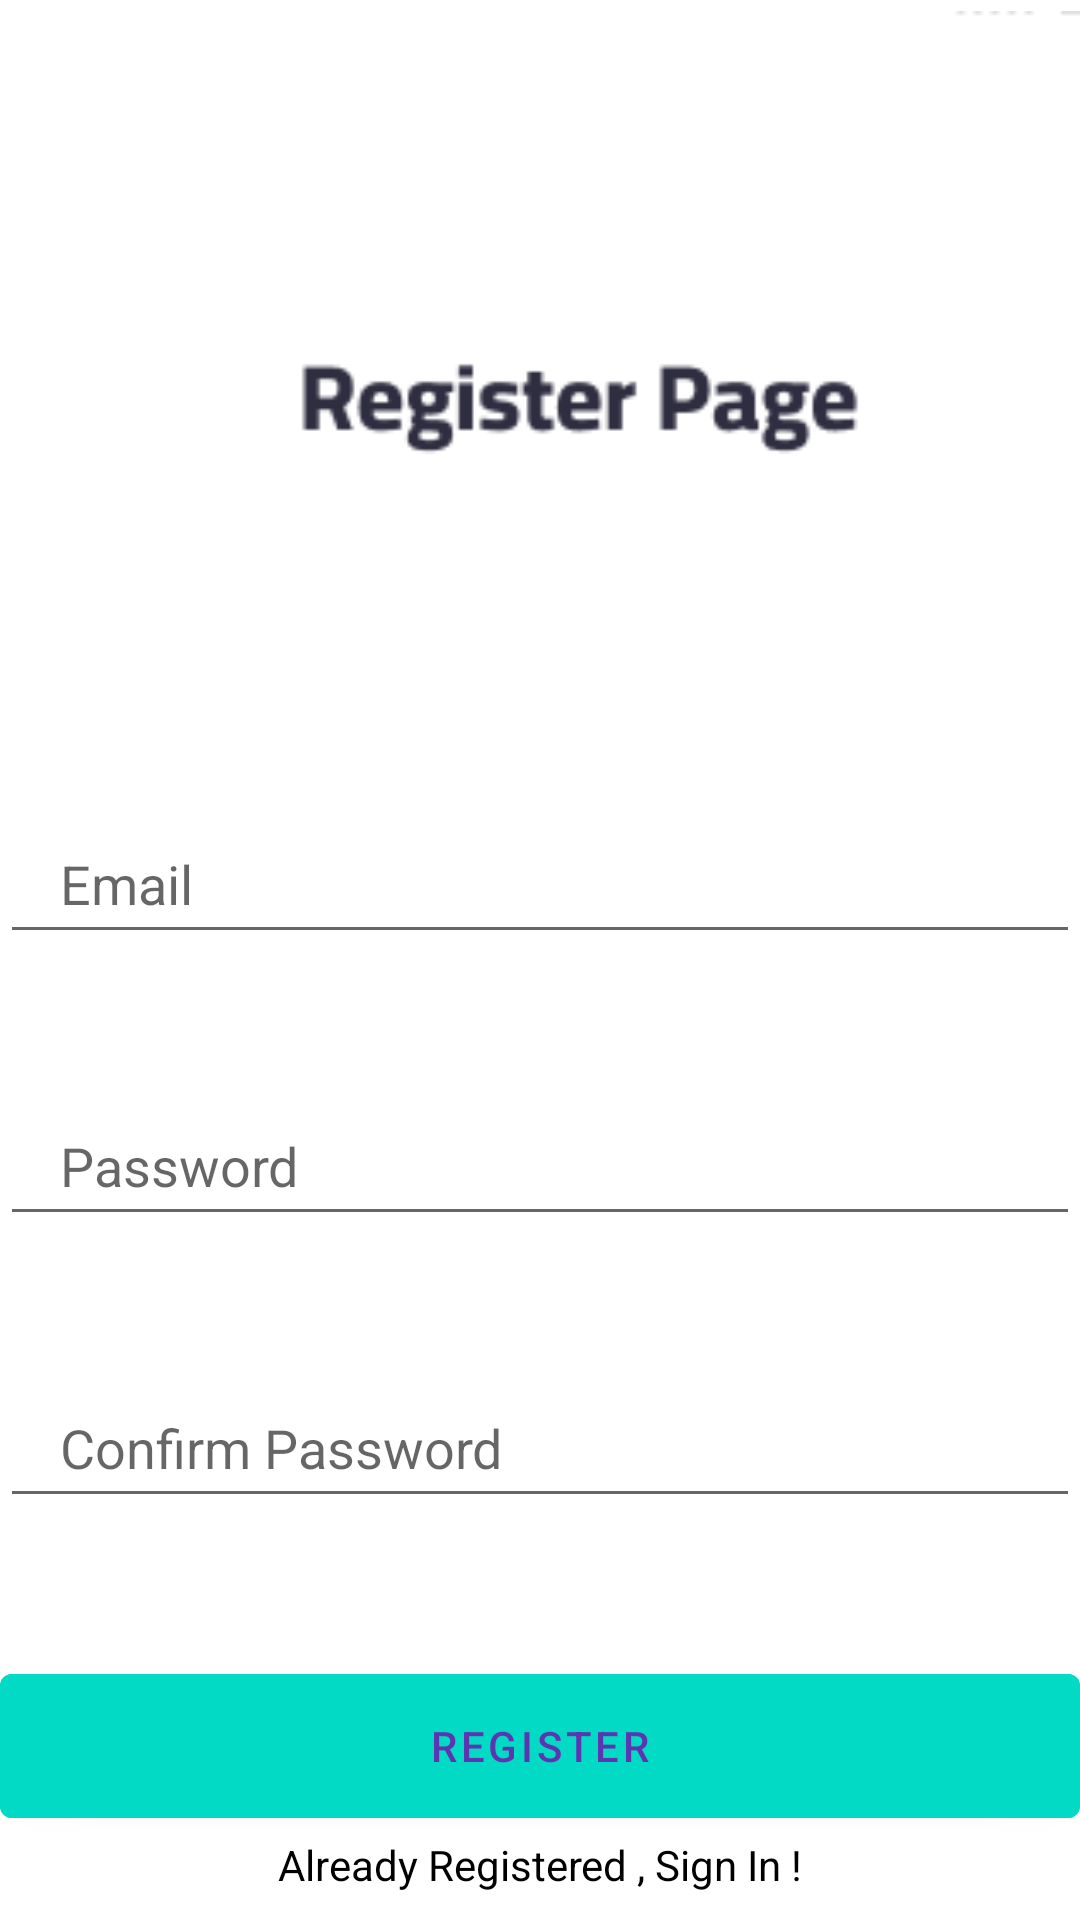

The Android layout XML behind this screen, and the referenced resources:
<!-- AndroidManifest.xml: application theme Theme.IgymHealth -->
<!-- res/layout/activity_signup.xml -->
<?xml version="1.0" encoding="utf-8"?>
<ScrollView xmlns:android="http://schemas.android.com/apk/res/android"
    xmlns:app="http://schemas.android.com/apk/res-auto"
    android:layout_width="match_parent"
    android:layout_height="match_parent">

    <androidx.constraintlayout.widget.ConstraintLayout
        android:layout_width="match_parent"
        android:layout_height="wrap_content">


        <ImageView
            android:id="@+id/imageView"
            android:layout_width="407dp"
            android:layout_height="232dp"
            android:contentDescription="@string/app_name"
            android:src="@drawable/register"
            app:layout_constraintStart_toStartOf="parent"
            app:layout_constraintTop_toTopOf="parent" />

        <EditText
            android:id="@+id/email"
            android:layout_width="360dp"
            android:layout_height="50dp"
            android:layout_marginTop="36dp"
            android:hint="@string/email"
            android:importantForAutofill="no"
            android:inputType="textEmailAddress"
            android:paddingStart="20dp"
            android:paddingEnd="20dp"
            app:layout_constraintEnd_toEndOf="parent"
            app:layout_constraintHorizontal_bias="0.529"
            app:layout_constraintStart_toStartOf="parent"
            app:layout_constraintTop_toBottomOf="@+id/imageView" />

        <EditText
            android:id="@+id/password"
            android:layout_width="360dp"
            android:layout_height="50dp"
            android:layout_marginTop="44dp"
            android:hint="@string/password"
            android:importantForAutofill="no"
            android:inputType="textPassword"
            android:paddingStart="20dp"
            android:paddingEnd="20dp"
            app:layout_constraintEnd_toEndOf="parent"
            app:layout_constraintHorizontal_bias="0.529"
            app:layout_constraintStart_toStartOf="parent"
            app:layout_constraintTop_toBottomOf="@+id/email" />
        <EditText
            android:id="@+id/confirmPassword"
            android:layout_width="360dp"
            android:layout_height="50dp"
            android:layout_marginTop="44dp"
            android:hint="@string/confirm_password"
            android:importantForAutofill="no"
            android:inputType="textPassword"
            android:paddingStart="20dp"
            android:paddingEnd="20dp"
            app:layout_constraintEnd_toEndOf="parent"
            app:layout_constraintHorizontal_bias="0.529"
            app:layout_constraintStart_toStartOf="parent"
            app:layout_constraintTop_toBottomOf="@+id/password" />

        <Button
            android:id="@+id/registerBtn"
            android:layout_width="360dp"
            android:layout_height="60dp"
            android:layout_gravity="center_horizontal"
            android:layout_marginTop="552dp"
            android:backgroundTint="@color/teal_200"
            android:text="@string/register"
            android:textColor="#5E35B1"
            app:layout_constraintEnd_toEndOf="parent"
            app:layout_constraintHorizontal_bias="0.49"
            app:layout_constraintStart_toStartOf="parent"
            app:layout_constraintTop_toTopOf="parent" />
        <TextView
            android:id="@+id/textView"
            android:layout_width="wrap_content"
            android:layout_height="wrap_content"
            android:textColor="@color/black"
            android:text="@string/already_registered_sign_in"
            app:layout_constraintBottom_toBottomOf="parent"
            app:layout_constraintEnd_toEndOf="parent"
            app:layout_constraintHorizontal_bias="0.5"
            app:layout_constraintStart_toStartOf="parent"
            app:layout_constraintTop_toBottomOf="@+id/registerBtn" />


    </androidx.constraintlayout.widget.ConstraintLayout>

</ScrollView>
<!-- resources referenced by this layout -->
<resources>
  <!-- drawable register: png bitmap (drawable-v25, 2662 bytes) -->
  <string name="already_registered_sign_in">Already Registered , Sign In !</string>
  <string name="app_name">Igym Health</string>
  <string name="confirm_password">Confirm Password</string>
  <string name="email">Email</string>
  <string name="password">Password</string>
  <string name="register">Register</string>
  <style name="Theme.IgymHealth" parent="Theme.MaterialComponents.DayNight.DarkActionBar">
          
          <item name="colorPrimary">@color/purple_500</item>
          <item name="colorPrimaryVariant">@color/purple_700</item>
          <item name="colorOnPrimary">@color/white</item>
          
          <item name="colorSecondary">@color/teal_200</item>
          <item name="colorSecondaryVariant">@color/teal_700</item>
          <item name="colorOnSecondary">@color/black</item>
          
          <item name="android:statusBarColor">?attr/colorPrimaryVariant</item>
          
      </style>
  <!-- not gathered from this repository: default colours our renderer supplied (Android Studio template values) -->
  <color name="purple_500">#FF6200EE</color>
  <color name="purple_700">#FF3700B3</color>
  <color name="teal_200">#FF03DAC5</color>
  <color name="teal_700">#FF018786</color>
  <color name="black">#FF000000</color>
  <color name="white">#FFFFFFFF</color>
</resources>
